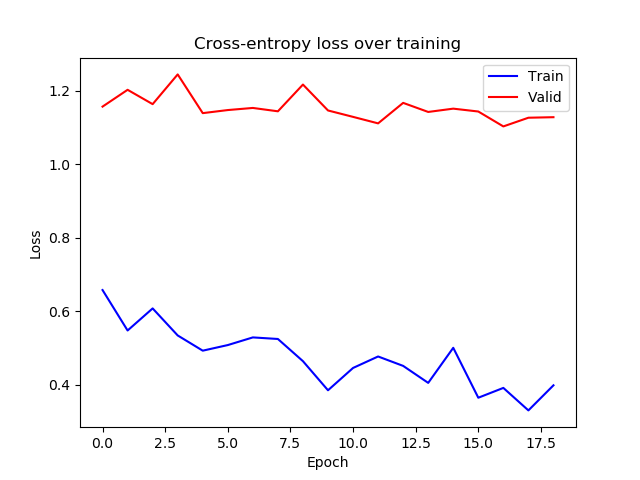

The table this chart was drawn from, first rows:
epoch, train_loss, valid_loss
0, 0.6579, 1.157
1, 0.5479, 1.203
2, 0.608, 1.164
3, 0.5344, 1.244
4, 0.493, 1.139
5, 0.5083, 1.147
6, 0.5291, 1.153
7, 0.5248, 1.144
8, 0.4644, 1.217
9, 0.3853, 1.146
10, 0.446, 1.129
11, 0.4772, 1.111
12, 0.4516, 1.167
13, 0.4054, 1.142
14, 0.5008, 1.151
15, 0.365, 1.144
16, 0.3917, 1.103
17, 0.3306, 1.127
18, 0.3988, 1.128
